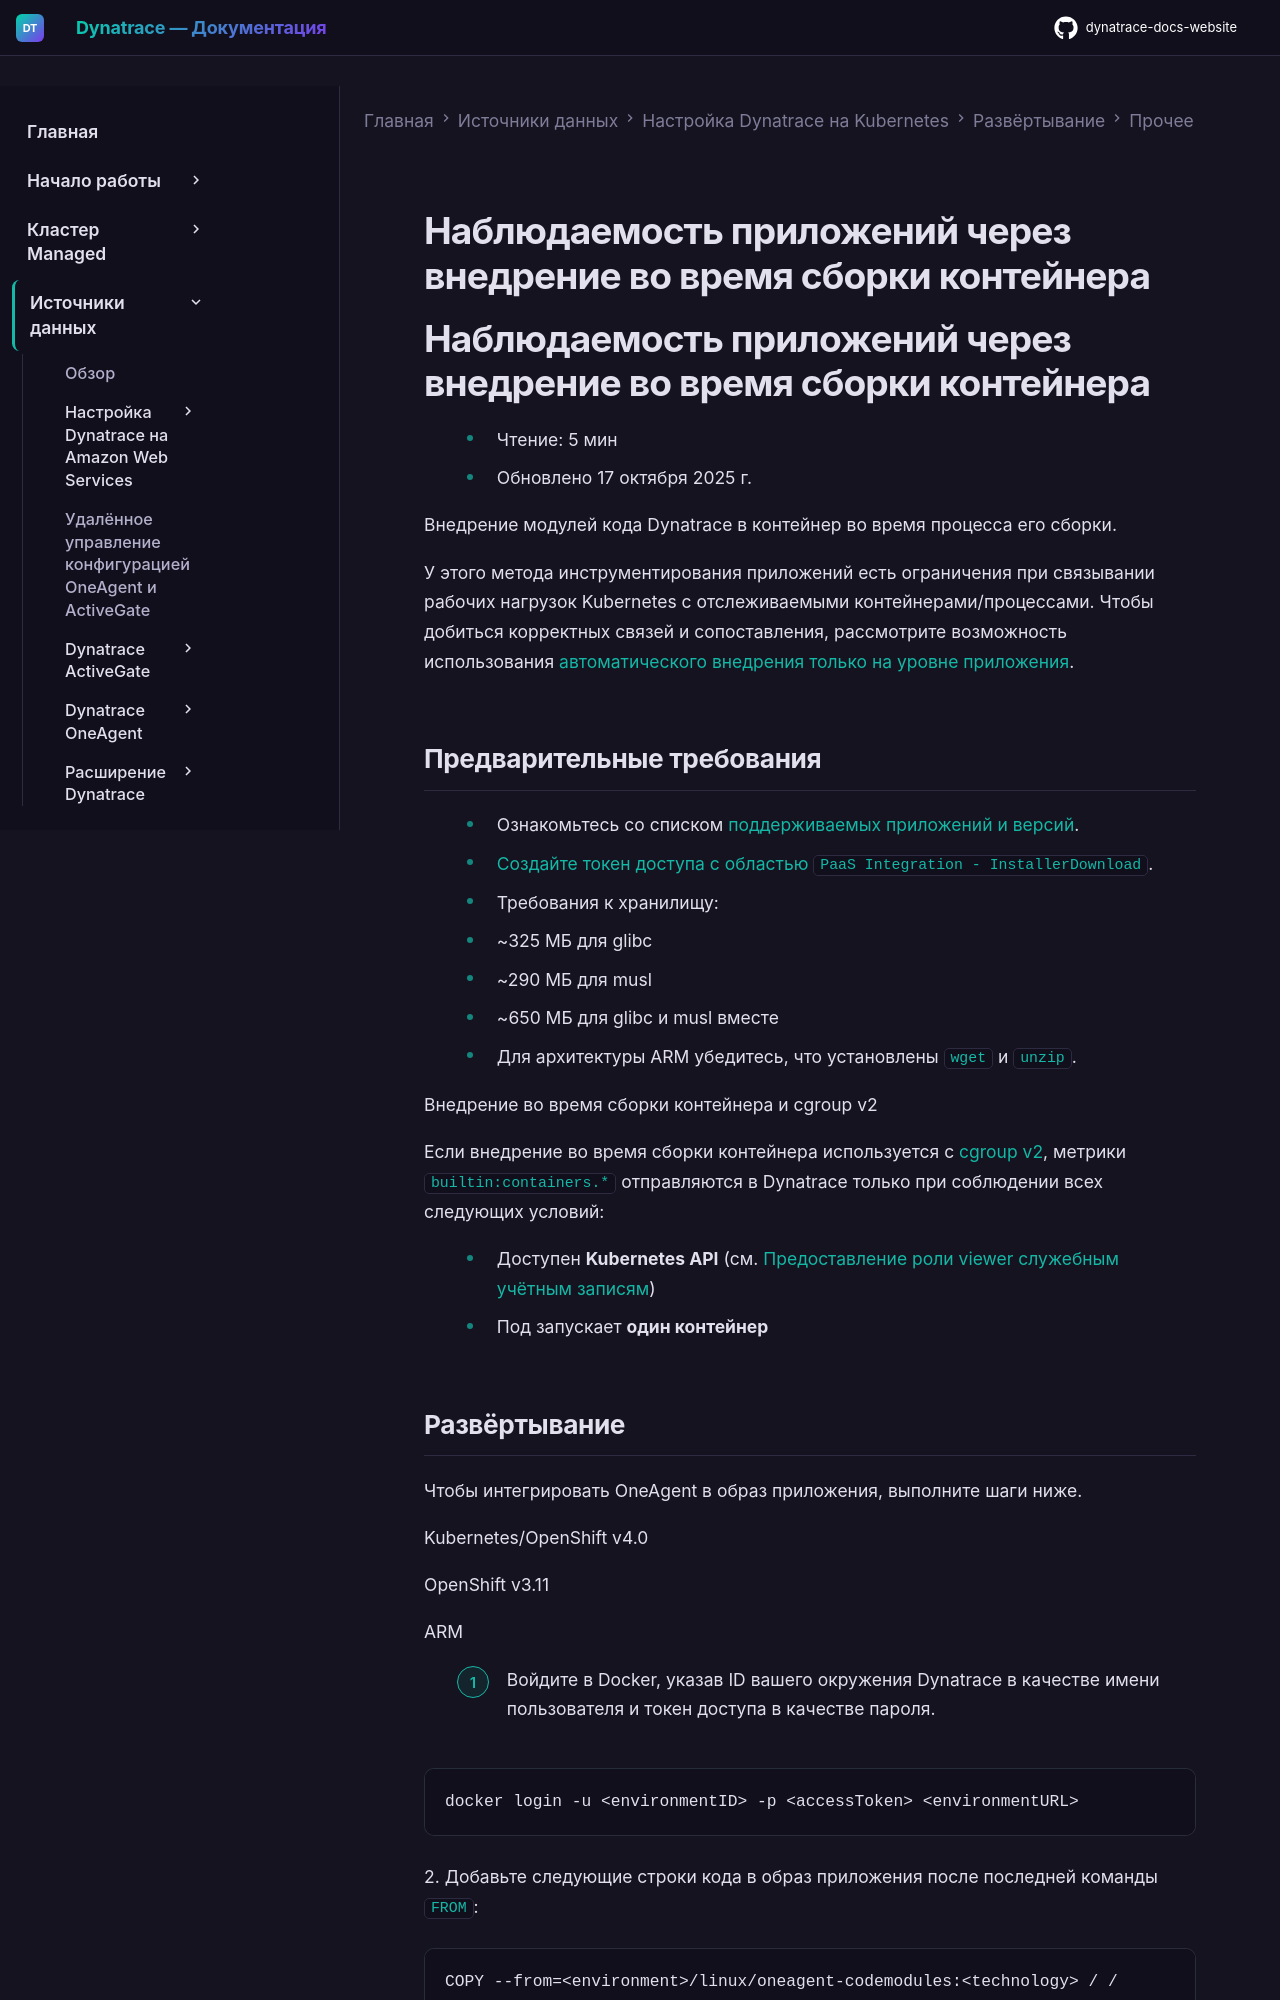

repository: Yerkebulan-Ardabayev/dynatrace-docs-website · page: managed-ru/ingest-from/setup-on-k8s/deployment/other/container-buildtime/index.html · generator: mkdocs

---
title: Наблюдаемость приложений через внедрение во время сборки контейнера
source: https://docs.dynatrace.com/managed/ingest-from/setup-on-k8s/deployment/other/container-buildtime
scraped: 2026-05-12T11:52:45.250678
---

# Наблюдаемость приложений через внедрение во время сборки контейнера

# Наблюдаемость приложений через внедрение во время сборки контейнера

* Чтение: 5 мин
* Обновлено 17 октября 2025 г.

Внедрение модулей кода Dynatrace в контейнер во время процесса его сборки.

У этого метода инструментирования приложений есть ограничения при связывании рабочих нагрузок Kubernetes с отслеживаемыми контейнерами/процессами. Чтобы добиться корректных связей и сопоставления, рассмотрите возможность использования [автоматического внедрения только на уровне приложения](/managed/ingest-from/setup-on-k8s/deployment/app-obs-managed "Разверните Dynatrace Operator в режиме application monitoring в Kubernetes").
